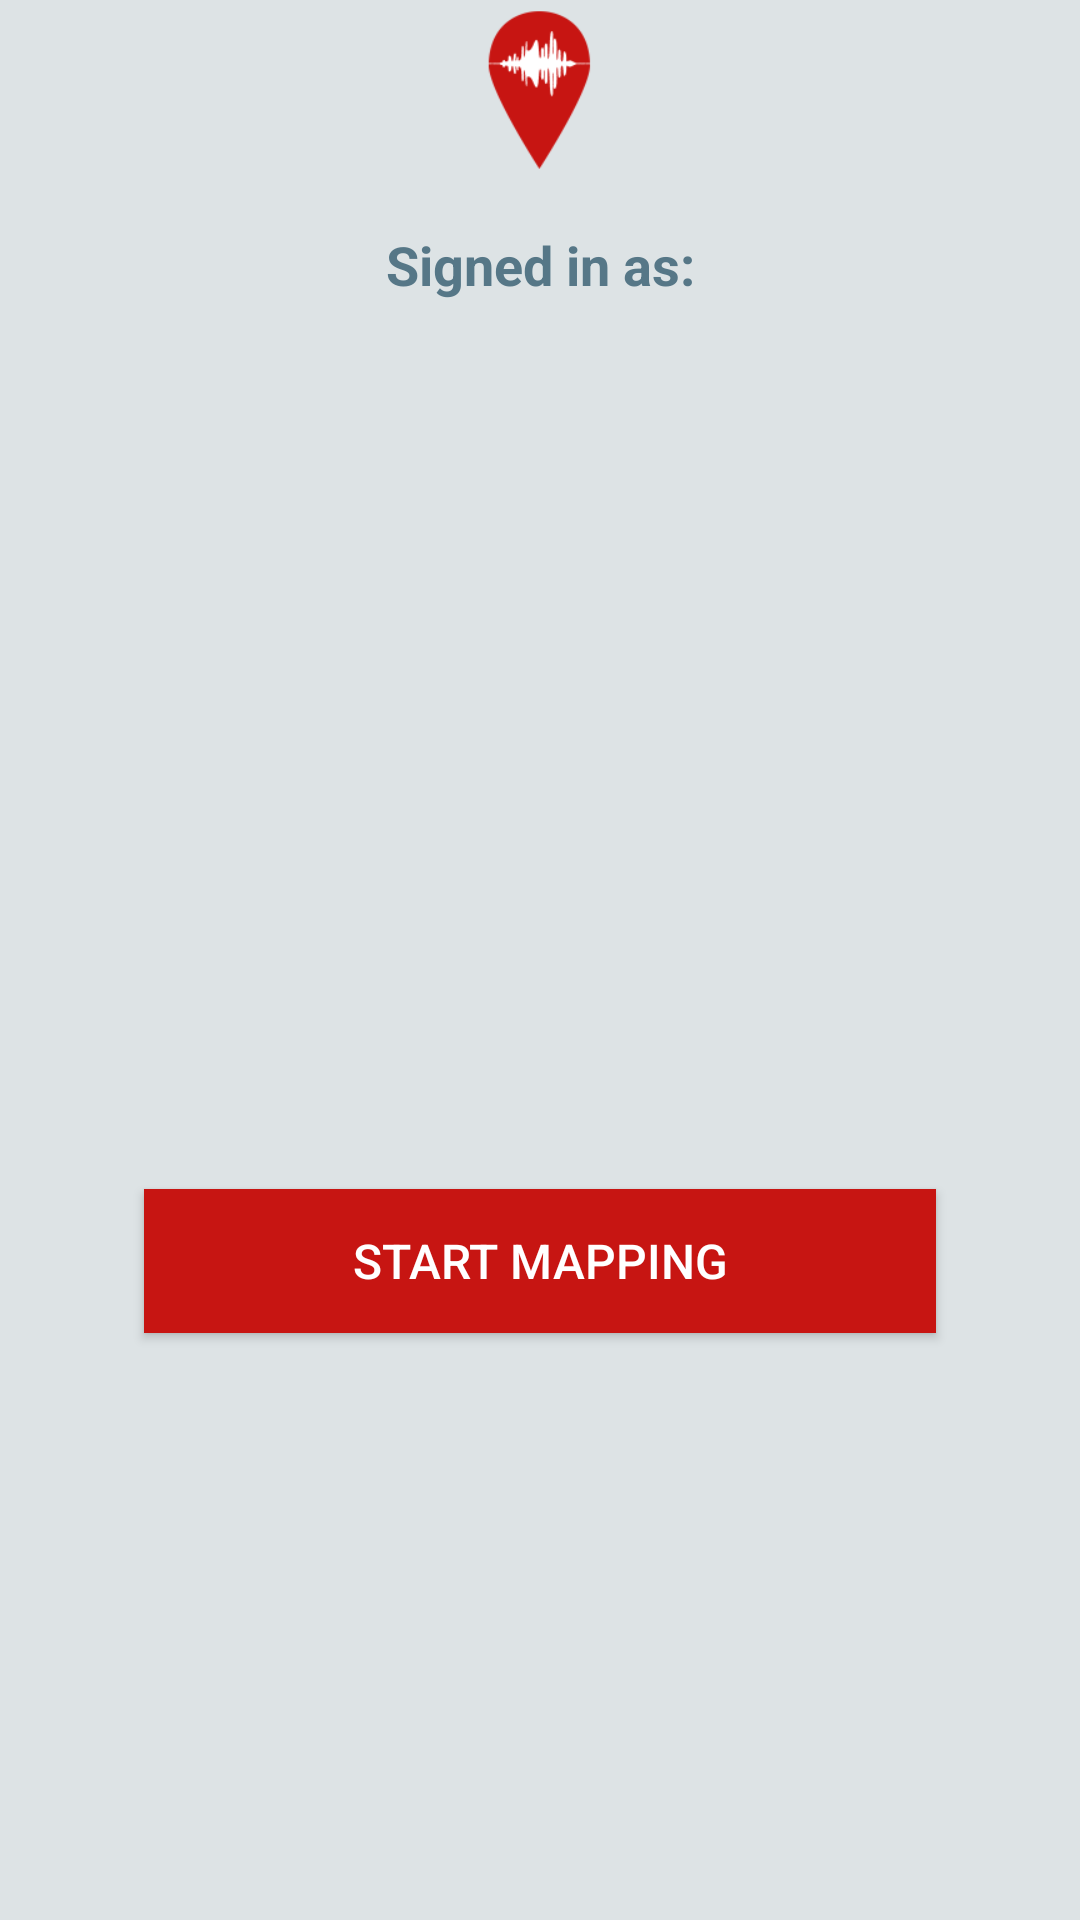

Here is an Android app screen rendered from its layout file. Give the layout XML and the strings, colors and styles it references.
<!-- AndroidManifest.xml: application theme AppTheme -->
<!-- res/layout/activity_landing_page.xml -->
<?xml version="1.0" encoding="utf-8"?>
<android.support.design.widget.CoordinatorLayout
    xmlns:android="http://schemas.android.com/apk/res/android"
    xmlns:tools="http://schemas.android.com/tools"
    android:id="@+id/activity_landing_page"
    android:layout_width="match_parent"
    android:layout_height="match_parent"
    tools:context="ca.mcgill.cim.soundmap.activities.LandingPageActivity">

    <include layout="@layout/content_landing_page" />

</android.support.design.widget.CoordinatorLayout>
<!-- res/layout/content_landing_page.xml (included above) -->
<?xml version="1.0" encoding="utf-8"?>
<LinearLayout
    xmlns:android="http://schemas.android.com/apk/res/android"
    xmlns:app="http://schemas.android.com/apk/res-auto"
    android:layout_width="match_parent"
    android:layout_height="match_parent"
    android:orientation="vertical"
    android:paddingBottom="16dp"
    android:paddingStart="16dp"
    android:paddingEnd="16dp">

    <ImageView
        android:layout_width="60dp"
        android:layout_height="60dp"
        android:layout_marginBottom="16dp"
        android:src="@mipmap/ic_launcher"
        android:layout_gravity="center_horizontal|top" />

    <TextView
        android:id="@+id/signed_in_header"
        android:layout_width="match_parent"
        android:layout_height="wrap_content"
        android:layout_gravity="center_horizontal"
        android:textAlignment="center"
        android:textSize="18sp"
        android:textColor="@color/colorPrimaryDark"
        android:textStyle="bold"
        android:text="@string/signed_in_header"/>

    <android.support.design.widget.TabLayout
        android:id="@+id/tabs"
        android:layout_marginTop="16dp"
        android:layout_width="match_parent"
        android:layout_height="wrap_content"
        app:tabMode="fixed"
        app:tabGravity="fill"/>

    <android.support.v4.view.ViewPager
        android:id="@+id/viewpager"
        android:layout_width="match_parent"
        android:layout_height="200dp"
        app:layout_behavior="@string/appbar_scrolling_view_behavior"  />

    <Button
        android:id="@+id/start_mapping_button"
        android:layout_width="match_parent"
        android:layout_height="wrap_content"
        android:layout_margin="32dp"
        android:text="@string/start_mapping_button"
        android:textSize="16sp"
        android:textColor="@color/white"
        android:background="@color/colorAccent"/>

</LinearLayout>
<!-- resources referenced by this layout -->
<resources>
  <color name="colorAccent">@color/brightRed</color>
  <color name="colorPrimaryDark">@color/darkBlue</color>
  <color name="white">#FFFFFF</color>
  <!-- mipmap ic_launcher: png bitmap (mipmap-hdpi, 6217 bytes) -->
  <string name="signed_in_header">Signed in as:</string>
  <string name="start_mapping_button">Start Mapping</string>
  <style name="AppTheme" parent="Theme.AppCompat.Light.DarkActionBar">
  
          
          <item name="colorPrimary">@color/colorPrimary</item>
          <item name="colorPrimaryDark">@color/colorPrimaryDark</item>
          <item name="colorAccent">@color/colorAccent</item>
          <item name="android:colorBackground">@color/colorBackground</item>
          
      </style>
  <color name="brightRed">#c71512</color>
  <color name="darkBlue">#567787</color>
  <color name="colorPrimary">@color/lightBlue</color>
  <color name="colorBackground">@color/grey</color>
  <color name="lightBlue">#93bbd0</color>
  <color name="grey">#dde3e5</color>
</resources>
